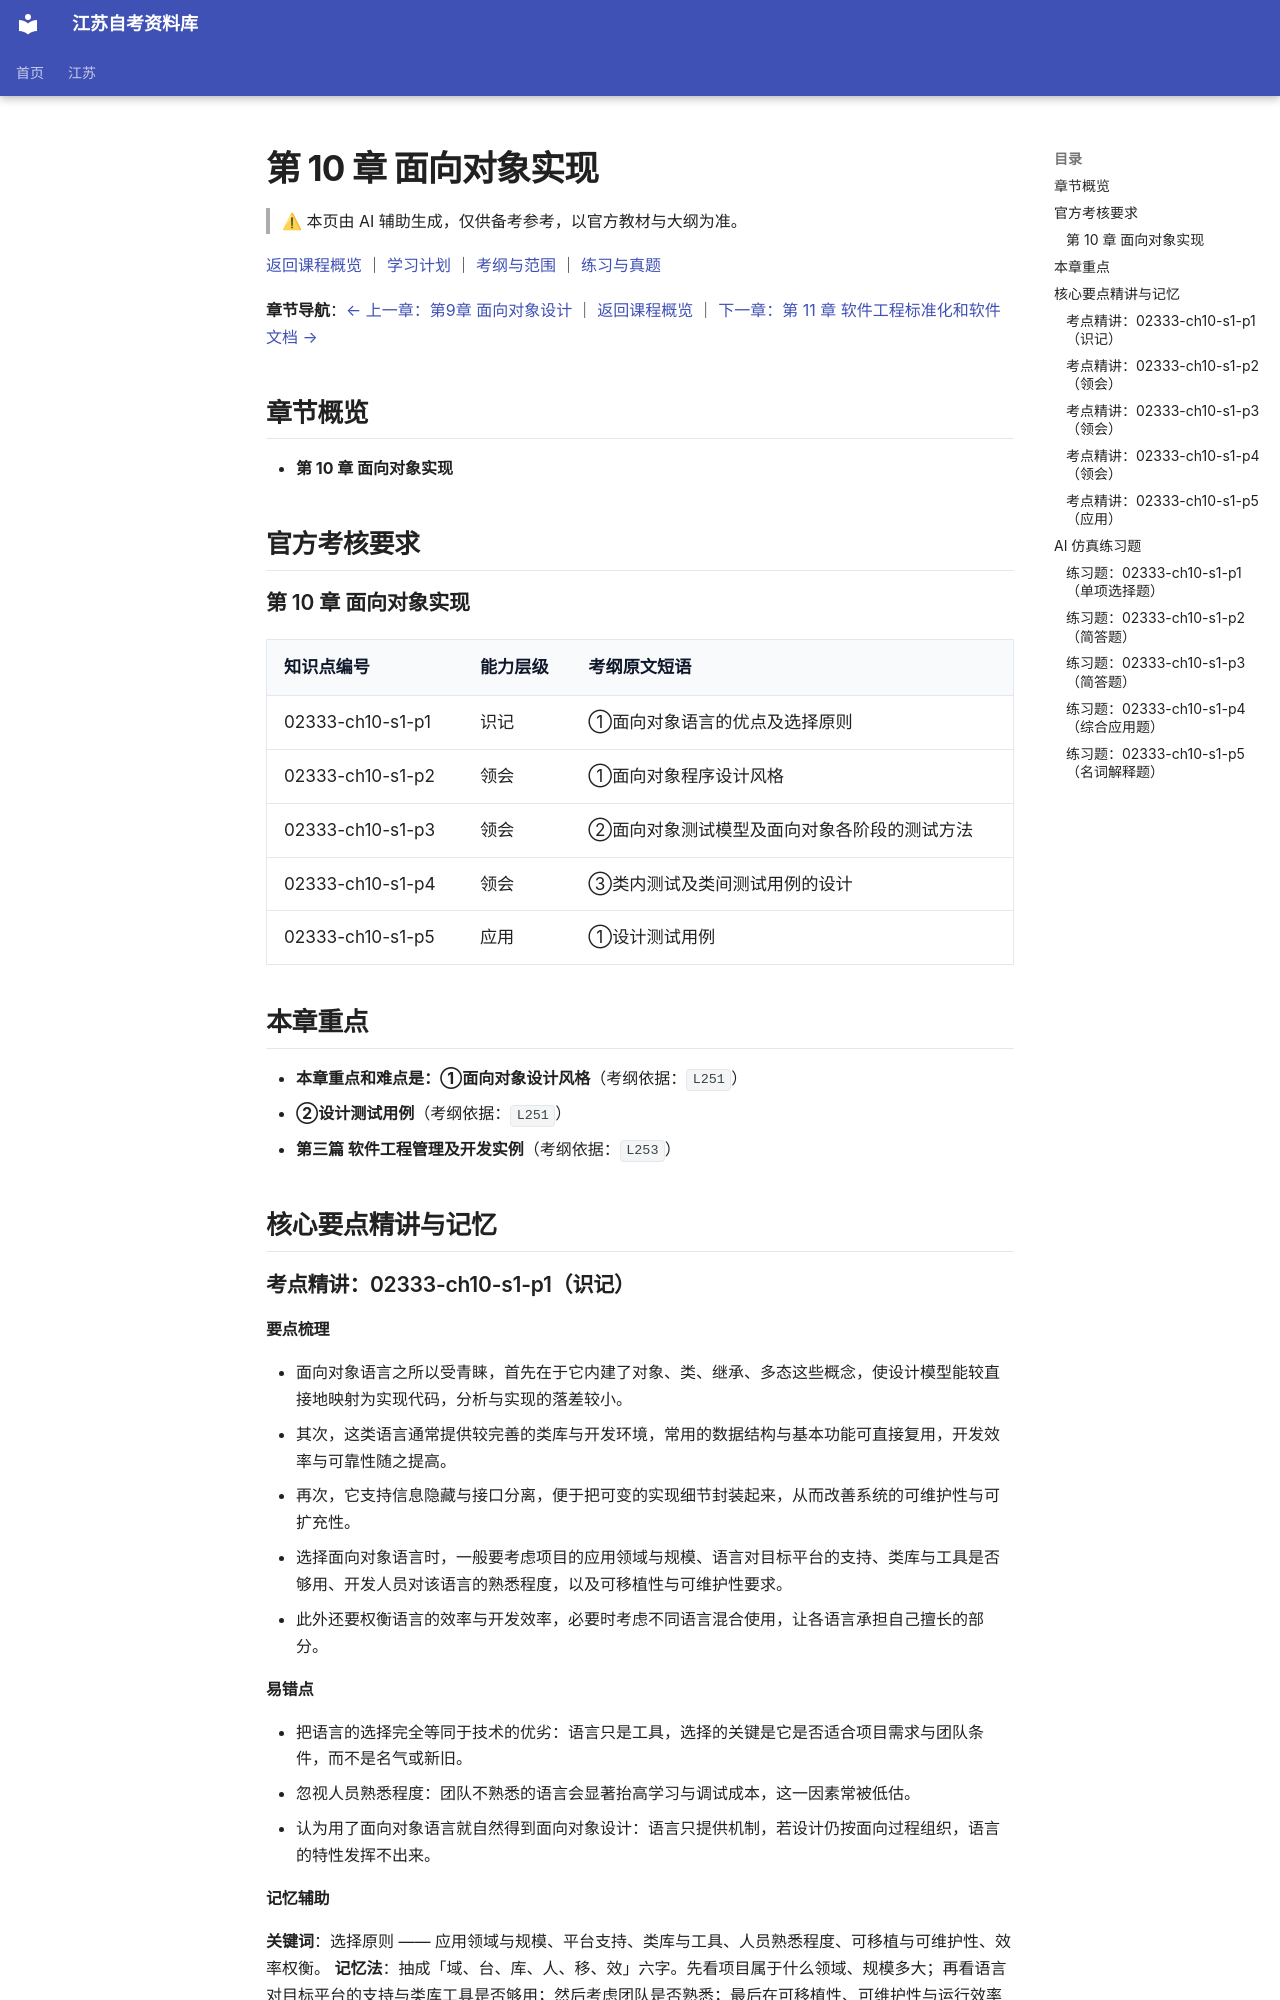

repository: SuperCatQR/jiangsu-zikao-aio · page: jiangsu/courses/02333/knowledge/10-ch10/index.html · generator: mkdocs

<!-- generated by scripts/build-course-content.py; do not edit -->
# 第 10 章 面向对象实现

> ⚠ 本页由 AI 辅助生成，仅供备考参考，以官方教材与大纲为准。

[返回课程概览](../index.md) ｜ [学习计划](../plan.md) ｜ [考纲与范围](../syllabus.md) ｜ [练习与真题](../practice.md)

**章节导航**：[← 上一章：第9章 面向对象设计](09-ch09.md) ｜ [返回课程概览](../index.md) ｜ [下一章：第 11 章 软件工程标准化和软件文档 →](11-ch11.md)

## 章节概览

- **第 10 章 面向对象实现**

## 官方考核要求

### 第 10 章 面向对象实现

| 知识点编号 | 能力层级 | 考纲原文短语 |
| --- | --- | --- |
| 02333-ch10-s1-p1 | 识记 | ①面向对象语言的优点及选择原则 |
| 02333-ch10-s1-p2 | 领会 | ①面向对象程序设计风格 |
| 02333-ch10-s1-p3 | 领会 | ②面向对象测试模型及面向对象各阶段的测试方法 |
| 02333-ch10-s1-p4 | 领会 | ③类内测试及类间测试用例的设计 |
| 02333-ch10-s1-p5 | 应用 | ①设计测试用例 |

## 本章重点

- **本章重点和难点是：①面向对象设计风格**（考纲依据：`L251`）
- **②设计测试用例**（考纲依据：`L251`）
- **第三篇 软件工程管理及开发实例**（考纲依据：`L253`）

## 核心要点精讲与记忆

### 考点精讲：02333-ch10-s1-p1（识记）

#### 要点梳理
- 面向对象语言之所以受青睐，首先在于它内建了对象、类、继承、多态这些概念，使设计模型能较直接地映射为实现代码，分析与实现的落差较小。
- 其次，这类语言通常提供较完善的类库与开发环境，常用的数据结构与基本功能可直接复用，开发效率与可靠性随之提高。
- 再次，它支持信息隐藏与接口分离，便于把可变的实现细节封装起来，从而改善系统的可维护性与可扩充性。
- 选择面向对象语言时，一般要考虑项目的应用领域与规模、语言对目标平台的支持、类库与工具是否够用、开发人员对该语言的熟悉程度，以及可移植性与可维护性要求。
- 此外还要权衡语言的效率与开发效率，必要时考虑不同语言混合使用，让各语言承担自己擅长的部分。
#### 易错点
- 把语言的选择完全等同于技术的优劣：语言只是工具，选择的关键是它是否适合项目需求与团队条件，而不是名气或新旧。
- 忽视人员熟悉程度：团队不熟悉的语言会显著抬高学习与调试成本，这一因素常被低估。
- 认为用了面向对象语言就自然得到面向对象设计：语言只提供机制，若设计仍按面向过程组织，语言的特性发挥不出来。

<!-- ai-block 02333-ch10-s1-p1/explain | generator=agent/explain_point.v1 | evidence_refs=syllabus:02333#L246 | review_state=machine_draft -->

#### 记忆辅助

**关键词**：选择原则 —— 应用领域与规模、平台支持、类库与工具、人员熟悉程度、可移植与可维护性、效率权衡。
**记忆法**：抽成「域、台、库、人、移、效」六字。先看项目属于什么领域、规模多大；再看语言对目标平台的支持与类库工具是否够用；然后考虑团队是否熟悉；最后在可移植性、可维护性与运行效率之间权衡。
**对比**：别把语言选择当成技术高低的评比 —— 合适的才是好的。团队不熟悉的语言会明显抬高学习与调试成本，这一条常被忽略却影响很大。

<!-- ai-block 02333-ch10-s1-p1/memorize | generator=agent/memorize_point.v1 | evidence_refs=syllabus:02333#L246 | review_state=machine_draft -->

### 考点精讲：02333-ch10-s1-p2（领会）

#### 要点梳理
- 面向对象程序设计风格的核心是让代码的结构与设计的结构保持一致：类、接口和职责划分应能在代码中一眼看出，而不是被实现细节淹没。
- 封装方面，类的数据成员应当尽量私有，对外只通过操作访问，避免把内部表示暴露给使用者；这也是提高可修改性的基础。
- 继承的使用要有节制：只在语义上确为一般与特殊的关系时才使用继承，能通过组合表达的关系就不必硬套继承，以免层次过深、耦合过紧。
- 命名与一致性方面，类名、方法名和变量名应含义明确、风格统一；同一个概念在不同类中要用同样的词，减少阅读时的猜测成本。
- 代码还应保持短小清晰：方法职责单一、长度可控，复杂逻辑拆分为若干小方法，并用必要的注释说明意图而不是复述语句。
